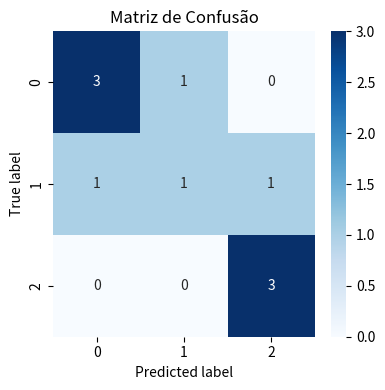

Reproduce this figure in Python.
import numpy as np
import pandas as pd
import matplotlib.pyplot as plt
import seaborn as sns

# Função para gerar a matriz de confusão
def plot_confusion_matrix(y_true, y_pred):
    # Calcular a matriz de confusão
    con_mat = np.zeros((max(y_true) + 1, max(y_pred) + 1), dtype=int)
    for true, pred in zip(y_true, y_pred):
        con_mat[true][pred] += 1

    # Criar DataFrame para plotar
    con_mat_df = pd.DataFrame(con_mat)

    # Exibir a matriz de confusão como um heatmap
    plt.figure(figsize=(4, 4))
    sns.heatmap(con_mat_df, annot=True, cmap=plt.cm.Blues, cbar=True)
    plt.title('Matriz de Confusão')
    plt.ylabel('True label')
    plt.xlabel('Predicted label')
    plt.tight_layout()
    plt.show()

    return con_mat

# Exemplo de uso
y_true = [0, 1, 2, 2, 0, 1, 1, 2, 0, 0]  # Verdadeiros
y_pred = [0, 2, 2, 2, 0, 0, 1, 2, 0, 1]  # Previstos

# Gerar e exibir a matriz de confusão
confusion_matrix = plot_confusion_matrix(y_true, y_pred)

# Classe de interesse (exemplo: classe 0)
class_of_interest = 0

# Extrair VP, FN, FP, VN
VP = confusion_matrix[class_of_interest, class_of_interest]  # Verdadeiros Positivos
FN = np.sum(confusion_matrix[class_of_interest, :]) - VP    # Falsos Negativos
FP = np.sum(confusion_matrix[:, class_of_interest]) - VP    # Falsos Positivos
VN = np.sum(confusion_matrix) - (VP + FN + FP)             # Verdadeiros Negativos

# Exibir os valores
print(f"\nClasse: {class_of_interest}")
print(f"Verdadeiros Positivos (VP): {VP}")
print(f"Falsos Negativos (FN): {FN}")
print(f"Falsos Positivos (FP): {FP}")
print(f"Verdadeiros Negativos (VN): {VN}")

# Calcular métricas
sensitivity = VP / (VP + FN) if (VP + FN) > 0 else 0
specificity = VN / (FP + VN) if (FP + VN) > 0 else 0
accuracy = (VP + VN) / np.sum(confusion_matrix)
precision = VP / (VP + FP) if (VP + FP) > 0 else 0
f_score = 2 * (precision * sensitivity) / (precision + sensitivity) if (precision + sensitivity) > 0 else 0

# Exibir métricas
print("\nMétricas")
print(f"Sensibilidade: {sensitivity:.2f}")
print(f"Especificidade: {specificity:.2f}")
print(f"Acurácia: {accuracy:.2f}")
print(f"Precisão: {precision:.2f}")
print(f"F-Score: {f_score:.2f}")